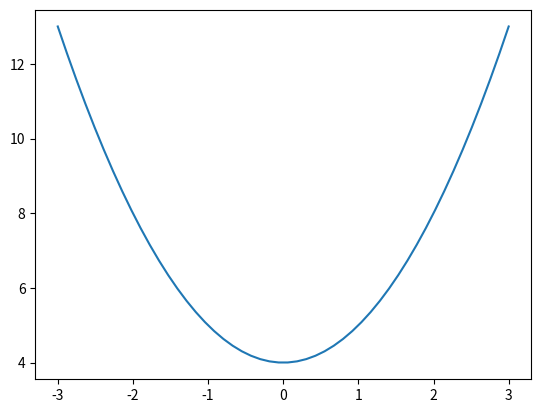
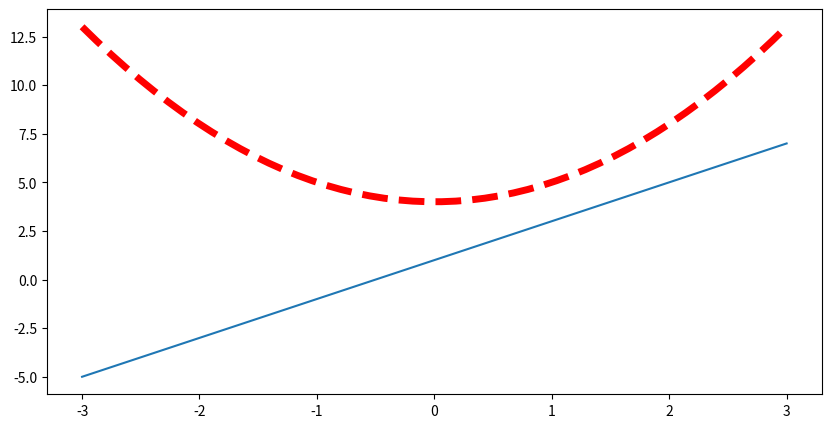

These charts were generated, in order, by the following Python code:
import matplotlib.pyplot as plt
import numpy as np
x=np.linspace(-3,3,50)
y1=x**2+4
y2=2*x+1
plt.figure()
plt.plot(x,y1)
plt.figure(num=3,figsize=(10,5))   #设置图像的编号，设置图像的长宽
plt.plot(x,y2)
plt.plot(x,y1,color='red',linewidth=5.0,linestyle='--')    #加入第二条曲线
plt.show()